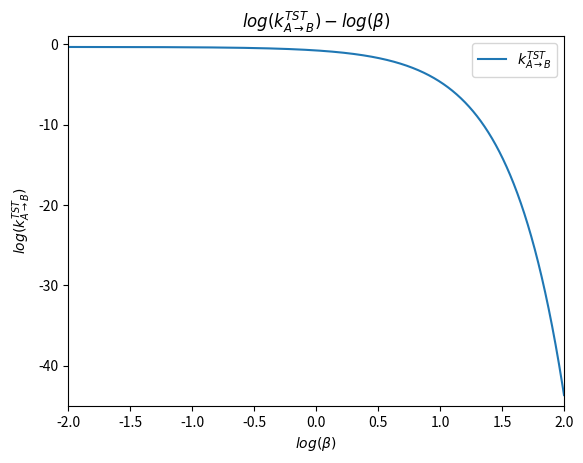

Generate this figure with matplotlib:
import numpy as np
import math
import matplotlib.pyplot as plt

N = 4000
x = np.zeros([N, ])
U = np.zeros([N, ])
for i in range(0, N):
    x[i] = math.pow(10, (0.001 * i - 2))
    U[i] = math.sqrt(2) / math.pi * math.exp(-x[i])
    x[i] = math.log10(x[i])
    U[i] = math.log10(U[i])

plt.plot(x, U, label=r'$k^{TST}_{A\to B}$')
plt.xlabel(r'$log(\beta)$')
plt.xlim([-2, 2])
plt.ylim([-45, 1])
plt.ylabel(r'$log(k^{TST}_{A\to B})$')
plt.legend(loc="upper right")
plt.title(r'$log(k^{TST}_{A\to B}) - log(\beta)$')

plt.savefig('1b.png')
